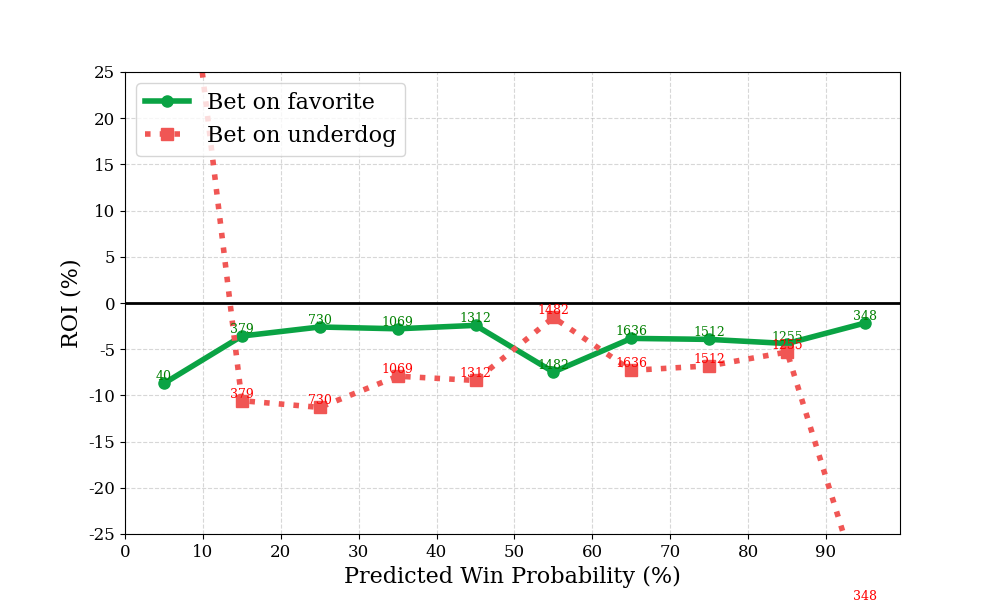

The data file committed next to this chart (first rows):
bin, n, favorite_roi, underdog_roi
0, 40, -8.701, 59.4
1, 379, -3.577, -10.57
2, 730, -2.596, -11.3
3, 1069, -2.792, -7.922
4, 1312, -2.42, -8.381
5, 1482, -7.469, -1.567
6, 1636, -3.831, -7.29
7, 1512, -3.938, -6.799
8, 1255, -4.386, -5.304
9, 348, -2.168, -32.47
